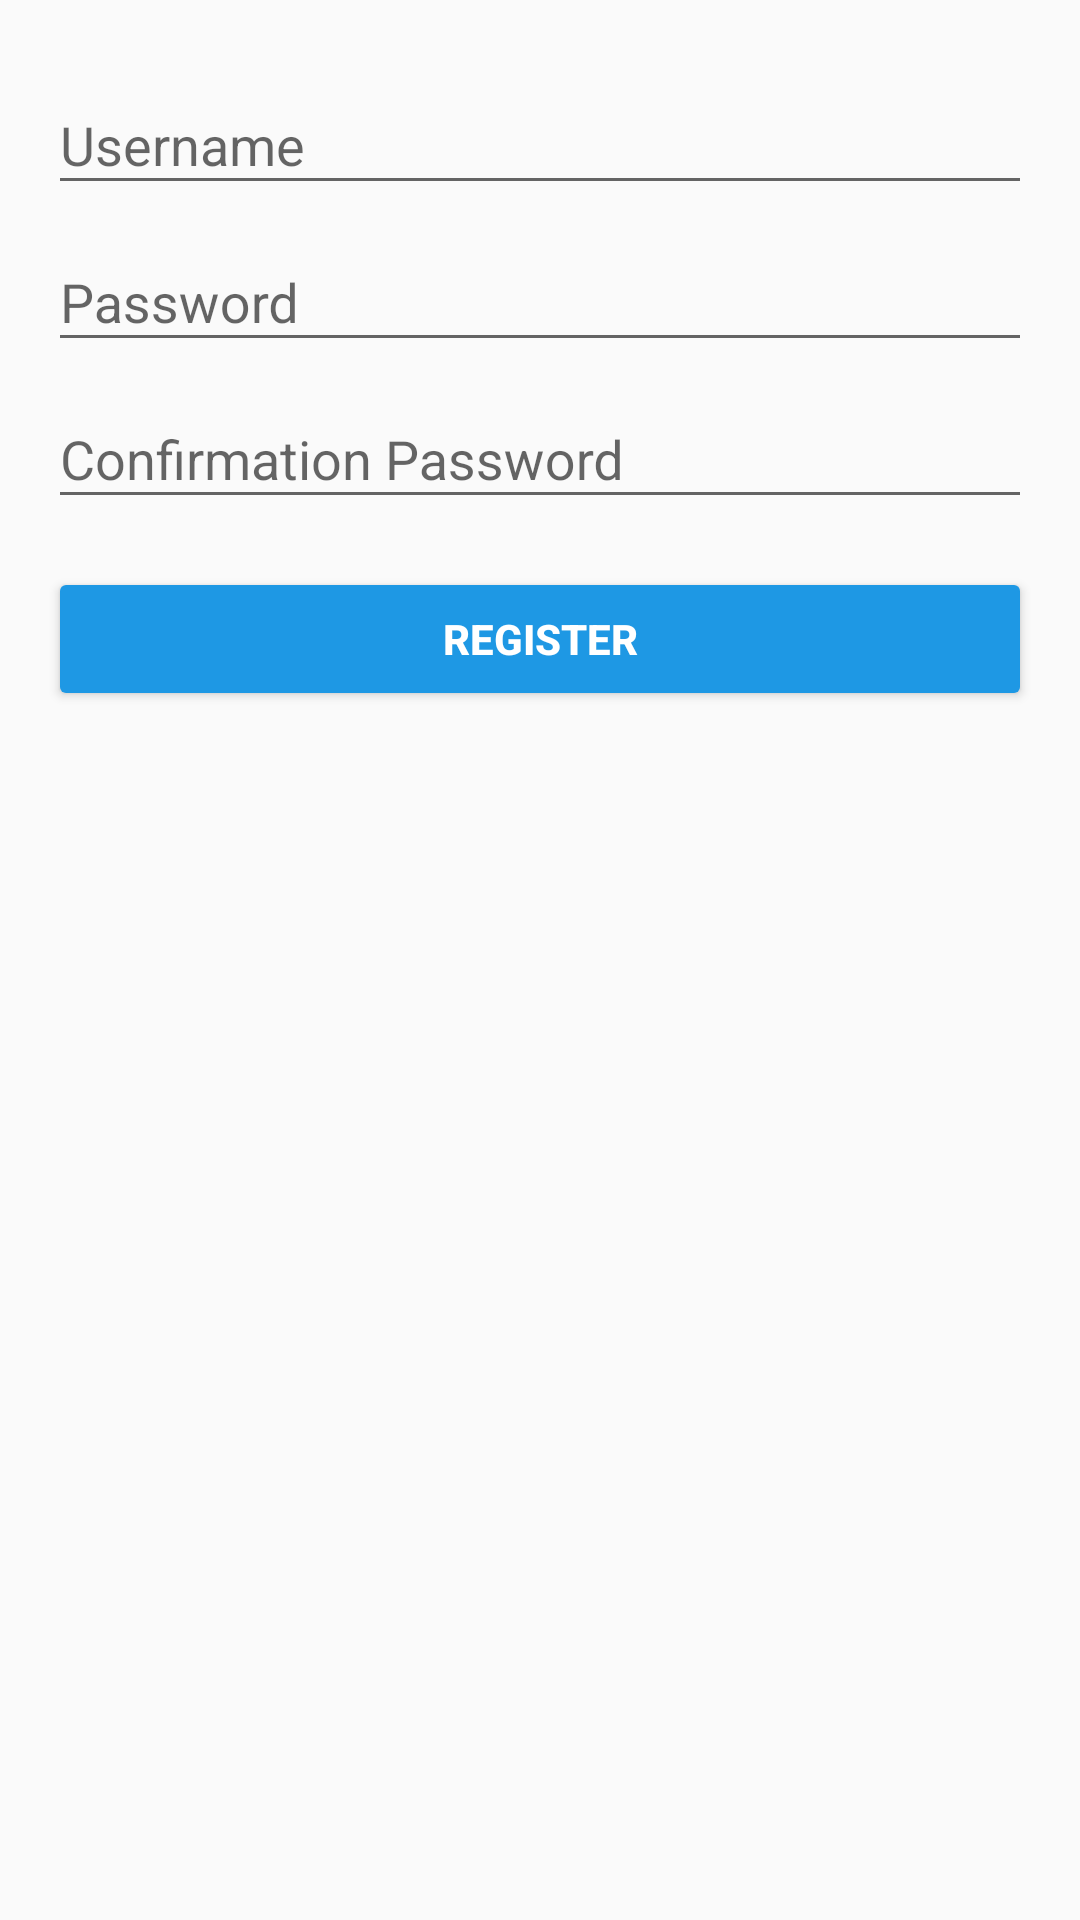

Reconstruct the res/layout file that produces this screen, plus the resources it refers to.
<!-- AndroidManifest.xml: application theme AppTheme -->
<!-- res/layout/fragment_register.xml -->
<?xml version="1.0" encoding="utf-8"?>
<LinearLayout xmlns:android="http://schemas.android.com/apk/res/android"
    android:layout_width="match_parent"
    android:layout_height="match_parent"
    android:orientation="vertical"
    android:paddingBottom="@dimen/activity_vertical_margin"
    android:paddingLeft="@dimen/activity_horizontal_margin"
    android:paddingRight="@dimen/activity_horizontal_margin"
    android:paddingTop="@dimen/activity_vertical_margin">

    <ScrollView
        android:layout_width="match_parent"
        android:layout_height="match_parent">

        <LinearLayout
            android:id="@+id/register_form"
            android:layout_width="match_parent"
            android:layout_height="wrap_content"
            android:orientation="vertical">

            <android.support.design.widget.TextInputLayout
                android:layout_width="match_parent"
                android:layout_height="wrap_content">

                <AutoCompleteTextView
                    android:id="@+id/username"
                    android:layout_width="match_parent"
                    android:layout_height="wrap_content"
                    android:hint="@string/prompt_username"
                    android:inputType="textPersonName"
                    android:maxLines="1"
                    android:singleLine="true" />

            </android.support.design.widget.TextInputLayout>

            <android.support.design.widget.TextInputLayout
                android:layout_width="match_parent"
                android:layout_height="wrap_content">

                <EditText
                    android:id="@+id/password"
                    android:layout_width="match_parent"
                    android:layout_height="wrap_content"
                    android:hint="@string/prompt_password"
                    android:inputType="textPassword"
                    android:maxLines="1"
                    android:singleLine="true" />

            </android.support.design.widget.TextInputLayout>

            <android.support.design.widget.TextInputLayout
                android:layout_width="match_parent"
                android:layout_height="wrap_content">

                <EditText
                    android:id="@+id/confirmation_password"
                    android:layout_width="match_parent"
                    android:layout_height="wrap_content"
                    android:hint="@string/prompt_confirmation_password"
                    android:inputType="textPassword"
                    android:maxLines="1"
                    android:singleLine="true" />

            </android.support.design.widget.TextInputLayout>

            <Button
                android:id="@+id/register_button"
                android:layout_width="match_parent"
                android:layout_height="wrap_content"
                android:layout_marginTop="16dp"
                android:text="@string/action_register"
                android:textStyle="bold"
                android:theme="@style/AppTheme.PrimaryButton" />

        </LinearLayout>
    </ScrollView>
</LinearLayout>
<!-- resources referenced by this layout -->
<resources>
  <dimen name="activity_horizontal_margin">16dp</dimen>
  <dimen name="activity_vertical_margin">16dp</dimen>
  <string name="action_register">Register</string>
  <string name="prompt_confirmation_password">Confirmation Password</string>
  <string name="prompt_password">Password</string>
  <string name="prompt_username">Username</string>
  <style name="AppTheme.PrimaryButton">
          <item name="android:textColor">@color/colorInverseText</item>
          <item name="colorButtonNormal">@color/colorPrimaryButton</item>
      </style>
  <style name="AppTheme" parent="Theme.AppCompat.Light.DarkActionBar">
          <item name="colorPrimary">@color/colorPrimary</item>
          <item name="colorPrimaryDark">@color/colorPrimaryDark</item>
          <item name="colorAccent">@color/colorAccent</item>
      </style>
  <color name="colorInverseText">@color/white</color>
  <color name="colorPrimaryButton">@color/blue</color>
  <color name="colorPrimary">#3F51B5</color>
  <color name="colorPrimaryDark">#303F9F</color>
  <color name="colorAccent">#26B99A</color>
  <color name="white">#ffffff</color>
  <color name="blue">#1E98E4</color>
</resources>
